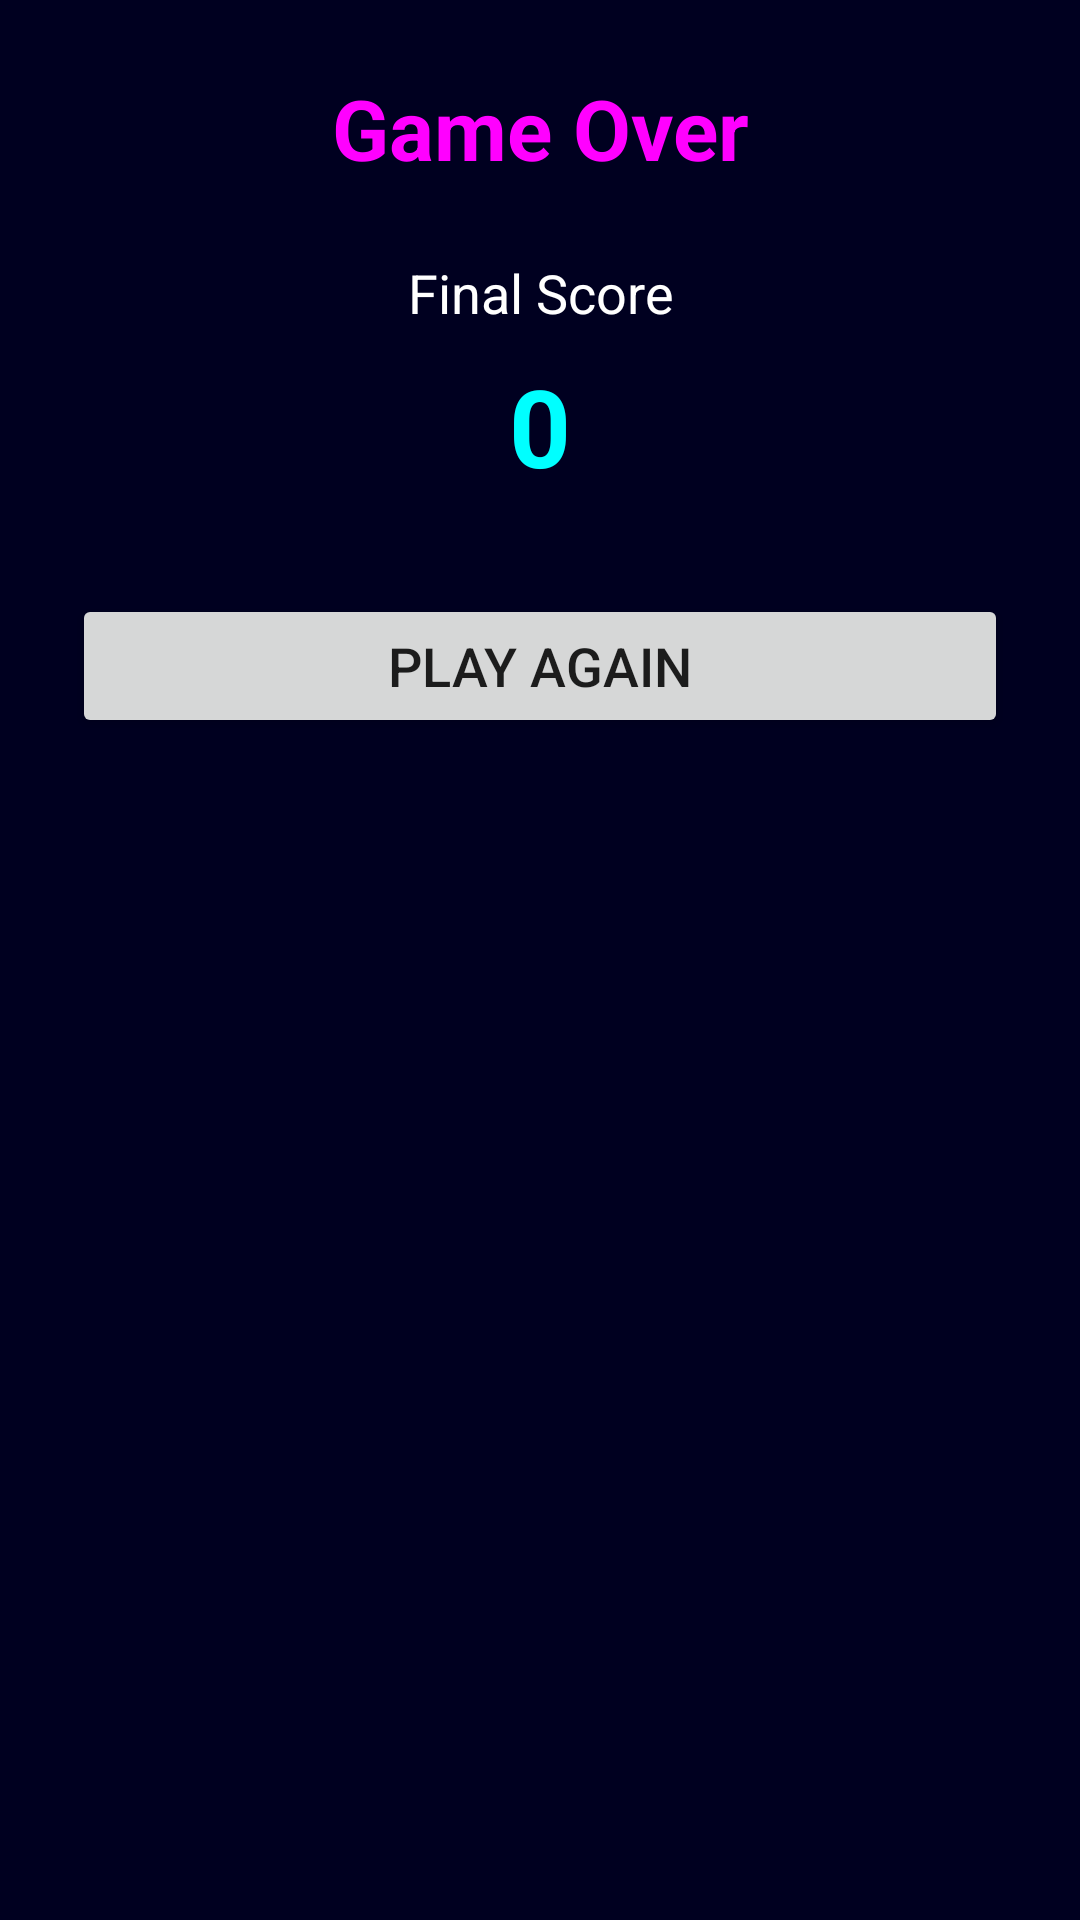

Android layout source for this screen:
<!-- AndroidManifest.xml: application theme Theme.Tetris3D -->
<!-- res/layout/dialog_game_over.xml -->
<?xml version="1.0" encoding="utf-8"?>
<LinearLayout xmlns:android="http://schemas.android.com/apk/res/android"
    android:layout_width="match_parent"
    android:layout_height="wrap_content"
    android:orientation="vertical"
    android:padding="24dp"
    android:background="@color/background">

    <TextView
        android:layout_width="match_parent"
        android:layout_height="wrap_content"
        android:text="@string/game_over"
        android:textAlignment="center"
        android:textColor="@color/magenta"
        android:textSize="28sp"
        android:textStyle="bold"
        android:layout_marginBottom="24dp" />

    <TextView
        android:layout_width="match_parent"
        android:layout_height="wrap_content"
        android:text="@string/final_score"
        android:textAlignment="center"
        android:textColor="@color/white"
        android:textSize="18sp"
        android:layout_marginBottom="8dp" />

    <TextView
        android:id="@+id/textFinalScore"
        android:layout_width="match_parent"
        android:layout_height="wrap_content"
        android:text="0"
        android:textAlignment="center"
        android:textColor="@color/cyan"
        android:textSize="36sp"
        android:textStyle="bold"
        android:layout_marginBottom="32dp" />

    <Button
        android:id="@+id/btnPlayAgain"
        android:layout_width="match_parent"
        android:layout_height="wrap_content"
        android:text="@string/play_again"
        android:textSize="18sp" />

</LinearLayout>
<!-- resources referenced by this layout -->
<resources>
  <color name="background">#FF000020</color>
  <color name="cyan">#FF00FFFF</color>
  <color name="magenta">#FFFF00FF</color>
  <color name="white">#FFFFFFFF</color>
  <string name="final_score">Final Score</string>
  <string name="game_over">Game Over</string>
  <string name="play_again">Play Again</string>
  <style name="Theme.Tetris3D" parent="Theme.MaterialComponents.DayNight.NoActionBar">
          <item name="colorPrimary">@color/cyan</item>
          <item name="colorPrimaryVariant">@color/cyan_dark</item>
          <item name="colorOnPrimary">@color/black</item>
          <item name="colorSecondary">@color/magenta</item>
          <item name="colorSecondaryVariant">@color/magenta_dark</item>
          <item name="colorOnSecondary">@color/black</item>
          <item name="android:statusBarColor">@color/black</item>
          <item name="android:windowBackground">@color/background</item>
      </style>
  <color name="cyan_dark">#FF00AAAA</color>
  <color name="black">#FF000000</color>
  <color name="magenta_dark">#FFAA00AA</color>
</resources>
